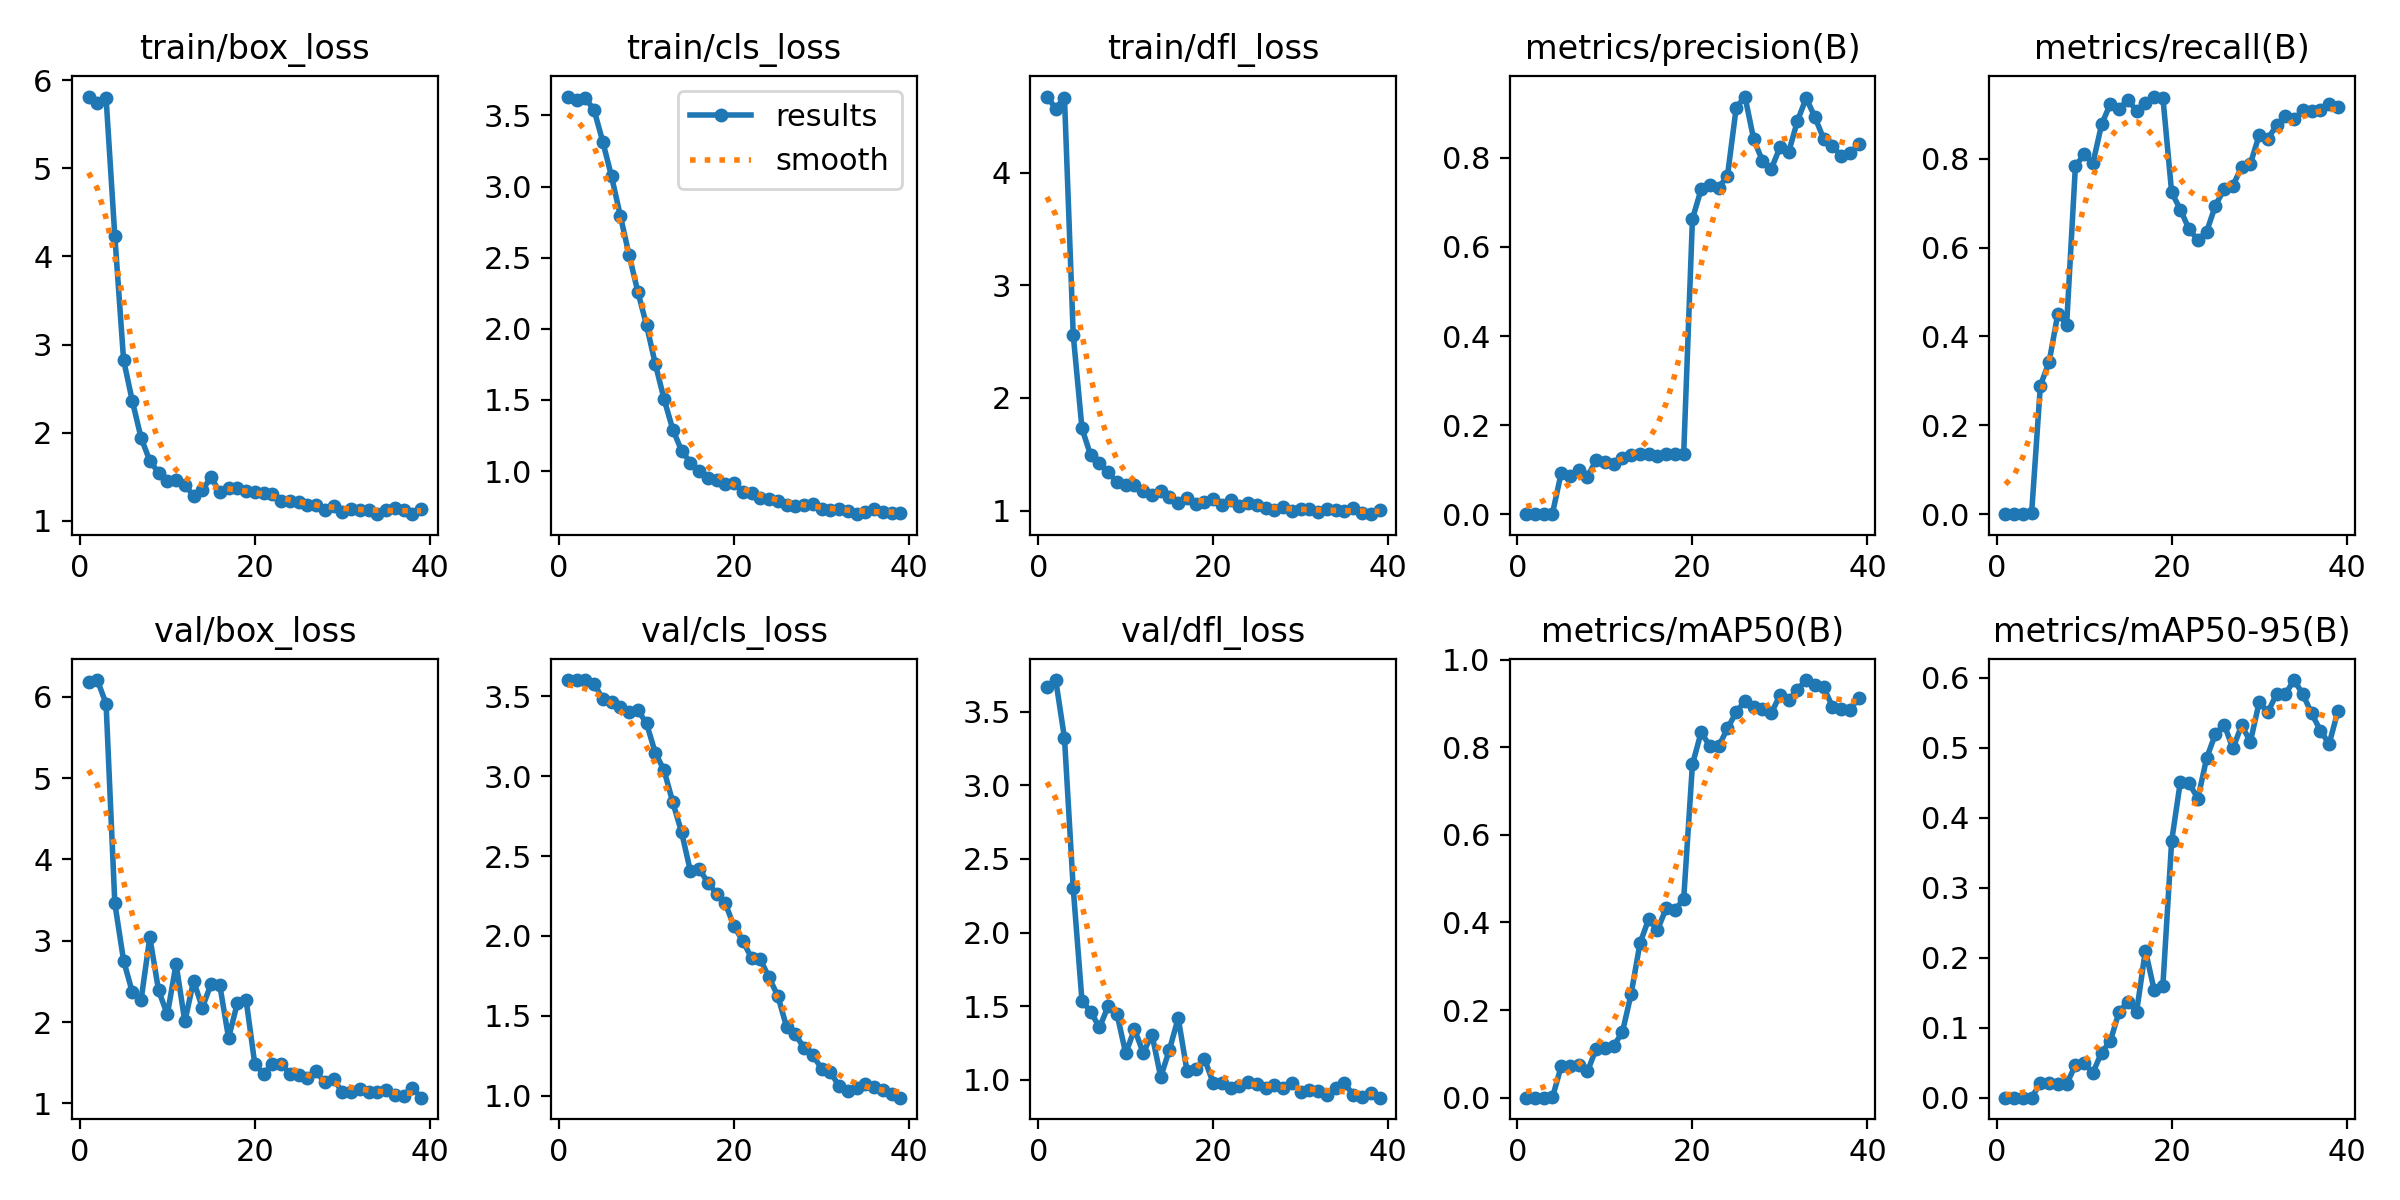

Source data for this figure (header and first rows):
epoch, time, train/box_loss, train/cls_loss, train/dfl_loss, metrics/precision(B), metrics/recall(B), metrics/mAP50(B), metrics/mAP50-95(B), val/box_loss, val/cls_loss, val/dfl_loss, lr/pg0, lr/pg1, lr/pg2
1, 0.8181, 5.814, 3.632, 4.674, 0, 0, 0, 0, 6.182, 3.6, 3.667, 4e-05, 4e-05, 4e-05
2, 1.337, 5.739, 3.605, 4.568, 0, 0, 0, 0, 6.205, 3.602, 3.714, 9.901e-05, 9.901e-05, 9.901e-05
3, 1.761, 5.8, 3.621, 4.665, 0, 0, 0, 0, 5.914, 3.599, 3.32, 0.0001568, 0.0001568, 0.0001568
4, 2.588, 4.23, 3.539, 2.559, 0.0011, 0.00231, 0.00056, 0.00017, 3.461, 3.578, 2.3, 0.0002135, 0.0002135, 0.0002135
5, 3.607, 2.825, 3.315, 1.729, 0.09232, 0.2893, 0.07124, 0.02101, 2.756, 3.484, 1.538, 0.0002689, 0.0002689, 0.0002689
6, 4.466, 2.359, 3.071, 1.488, 0.08472, 0.3426, 0.07187, 0.02118, 2.367, 3.462, 1.462, 0.0003232, 0.0003232, 0.0003232
7, 5.014, 1.941, 2.796, 1.419, 0.1003, 0.4514, 0.0751, 0.01916, 2.272, 3.435, 1.356, 0.0003762, 0.0003762, 0.0003762
8, 5.796, 1.68, 2.521, 1.34, 0.08387, 0.4259, 0.05979, 0.01944, 3.043, 3.403, 1.501, 0.0004281, 0.0004281, 0.0004281
9, 7.89, 1.546, 2.261, 1.25, 0.1217, 0.7824, 0.1118, 0.04631, 2.388, 3.416, 1.448, 0.0004788, 0.0004788, 0.0004788
10, 8.697, 1.455, 2.026, 1.231, 0.1167, 0.8102, 0.113, 0.04924, 2.093, 3.33, 1.18, 0.0005283, 0.0005283, 0.0005283
11, 9.334, 1.461, 1.754, 1.229, 0.1137, 0.7893, 0.1181, 0.03587, 2.713, 3.146, 1.345, 0.0005766, 0.0005766, 0.0005766
12, 10.36, 1.406, 1.507, 1.17, 0.1263, 0.8773, 0.1498, 0.06448, 2.007, 3.038, 1.184, 0.0006238, 0.0006238, 0.0006238
13, 11.43, 1.285, 1.292, 1.141, 0.1333, 0.9236, 0.2372, 0.0811, 2.506, 2.837, 1.308, 0.0006697, 0.0006697, 0.0006697
14, 12.21, 1.351, 1.144, 1.17, 0.134, 0.912, 0.3522, 0.123, 2.178, 2.65, 1.02, 0.0007145, 0.0007145, 0.0007145
15, 12.76, 1.492, 1.059, 1.122, 0.1343, 0.9329, 0.4076, 0.1367, 2.468, 2.409, 1.207, 0.000758, 0.000758, 0.000758
16, 13.4, 1.321, 1.003, 1.069, 0.1307, 0.9074, 0.3825, 0.1231, 2.45, 2.422, 1.42, 0.0008004, 0.0008004, 0.0008004
17, 14.09, 1.376, 0.9527, 1.115, 0.1343, 0.9259, 0.4327, 0.2103, 1.804, 2.333, 1.061, 0.0008416, 0.0008416, 0.0008416
18, 14.88, 1.377, 0.9351, 1.055, 0.1354, 0.9398, 0.4286, 0.1542, 2.233, 2.265, 1.073, 0.0008816, 0.0008816, 0.0008816
19, 15.49, 1.343, 0.909, 1.075, 0.135, 0.9375, 0.4534, 0.1603, 2.275, 2.203, 1.143, 0.0009204, 0.0009204, 0.0009204
20, 16.12, 1.331, 0.9158, 1.106, 0.6628, 0.7245, 0.7609, 0.3667, 1.48, 2.059, 0.9795, 0.000958, 0.000958, 0.000958
21, 16.83, 1.32, 0.8547, 1.046, 0.7298, 0.6852, 0.8347, 0.4518, 1.365, 1.969, 0.9777, 0.0009945, 0.0009945, 0.0009945
22, 17.34, 1.307, 0.8468, 1.095, 0.7386, 0.641, 0.802, 0.4495, 1.481, 1.861, 0.9455, 0.00103, 0.00103, 0.00103
23, 17.79, 1.226, 0.8098, 1.037, 0.7333, 0.6174, 0.8022, 0.4274, 1.486, 1.853, 0.9579, 0.001064, 0.001064, 0.001064
24, 18.55, 1.23, 0.8048, 1.065, 0.7594, 0.6356, 0.8429, 0.4854, 1.366, 1.739, 0.985, 0.001097, 0.001097, 0.001097
25, 19.05, 1.216, 0.7903, 1.046, 0.9123, 0.6944, 0.88, 0.5198, 1.352, 1.624, 0.9726, 0.001128, 0.001128, 0.001128
26, 19.55, 1.184, 0.7589, 1.019, 0.9377, 0.7315, 0.9056, 0.5333, 1.312, 1.431, 0.9422, 0.001159, 0.001159, 0.001159
27, 20.22, 1.178, 0.7574, 1.004, 0.8419, 0.7396, 0.8923, 0.4994, 1.394, 1.383, 0.9655, 0.001188, 0.001188, 0.001188
28, 20.75, 1.127, 0.7604, 1.032, 0.7931, 0.7809, 0.8875, 0.5321, 1.257, 1.299, 0.9483, 0.001216, 0.001216, 0.001216
29, 21.57, 1.168, 0.7713, 0.9958, 0.7748, 0.7886, 0.8775, 0.5088, 1.297, 1.252, 0.9814, 0.001243, 0.001243, 0.001243
30, 22.1, 1.104, 0.7362, 1.015, 0.8234, 0.8527, 0.9188, 0.5649, 1.139, 1.169, 0.9196, 0.001269, 0.001269, 0.001269
31, 22.59, 1.139, 0.7289, 1.014, 0.813, 0.8452, 0.9071, 0.551, 1.136, 1.147, 0.9294, 0.001294, 0.001294, 0.001294
32, 23.17, 1.127, 0.7322, 0.9827, 0.883, 0.875, 0.9318, 0.5773, 1.18, 1.06, 0.9266, 0.001317, 0.001317, 0.001317
33, 23.69, 1.119, 0.7215, 1.011, 0.9344, 0.8958, 0.9535, 0.5771, 1.144, 1.028, 0.8991, 0.001339, 0.001339, 0.001339
34, 24.37, 1.082, 0.6968, 1.003, 0.891, 0.8889, 0.9412, 0.5969, 1.14, 1.048, 0.9442, 0.001347, 0.001347, 0.001347
35, 25.02, 1.122, 0.7109, 0.9919, 0.8427, 0.9097, 0.9367, 0.5764, 1.169, 1.07, 0.9768, 0.001327, 0.001327, 0.001327
36, 26.31, 1.143, 0.7305, 1.023, 0.827, 0.9076, 0.8926, 0.5493, 1.098, 1.055, 0.8982, 0.001307, 0.001307, 0.001307
37, 27.44, 1.117, 0.7108, 0.9762, 0.8038, 0.9097, 0.887, 0.5245, 1.087, 1.034, 0.885, 0.001287, 0.001287, 0.001287
38, 28.31, 1.075, 0.7024, 0.9676, 0.8107, 0.9222, 0.8845, 0.5058, 1.195, 1.007, 0.9119, 0.001267, 0.001267, 0.001267
39, 28.8, 1.129, 0.7069, 1.006, 0.8311, 0.9167, 0.9131, 0.5524, 1.07, 0.9865, 0.8797, 0.001248, 0.001248, 0.001248
